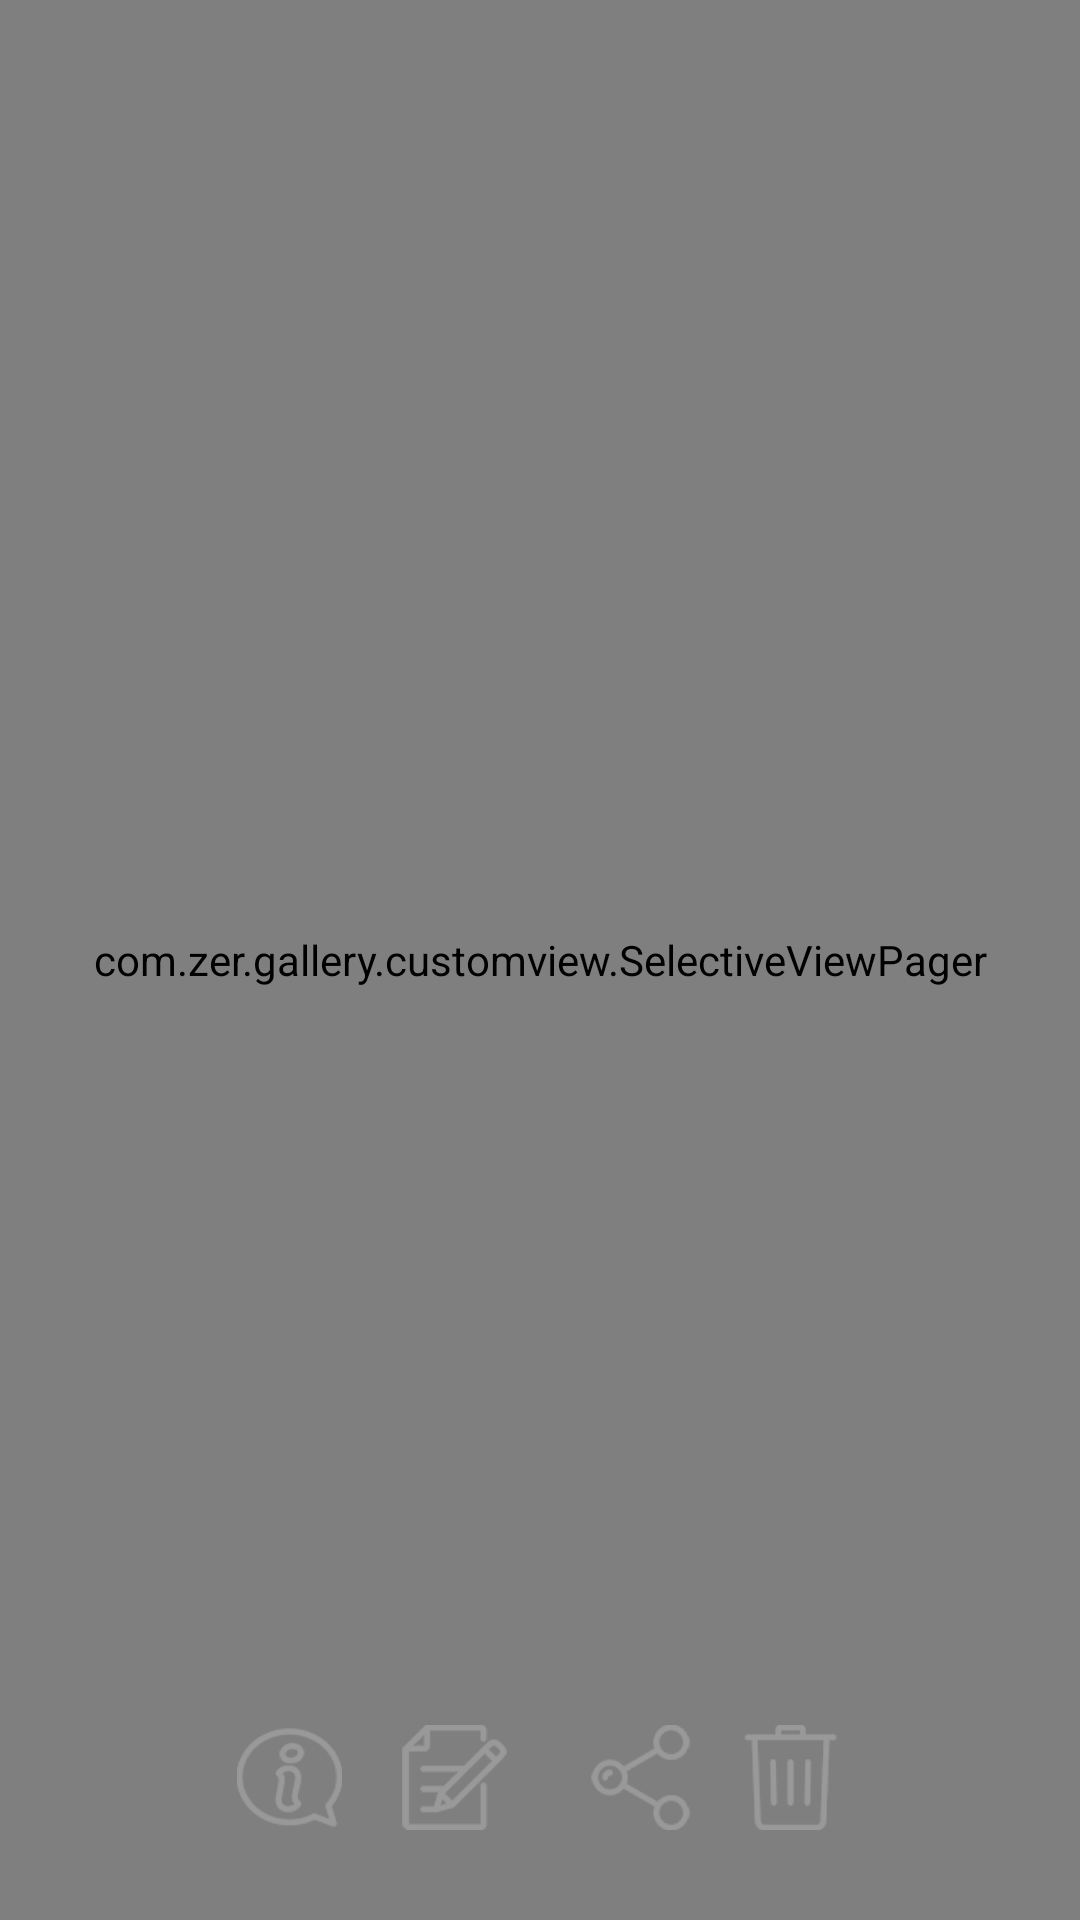

Produce the Android XML layout that renders to this screen, including the resource entries it uses.
<!-- AndroidManifest.xml: activity theme android:Theme -->
<!-- res/layout/activity_full_screen.xml -->
<?xml version="1.0" encoding="utf-8"?>
<LinearLayout xmlns:android="http://schemas.android.com/apk/res/android"
    android:orientation="vertical" android:layout_width="match_parent"
    android:gravity="center"
    android:id="@+id/root_view"
    android:layout_height="match_parent">
    <RelativeLayout
        android:layout_width="match_parent"
        android:layout_height="match_parent">
        <com.zer.gallery.customview.SelectiveViewPager
            android:id="@+id/image_pager"
            android:onClick="z"
            android:layout_width="match_parent"
            android:layout_height="match_parent"></com.zer.gallery.customview.SelectiveViewPager>
        <ImageView
            android:layout_width="match_parent"
            android:scaleType="centerInside"
            android:layout_alignParentBottom="true"
            android:id="@+id/imv_edt_imv"
            android:layout_height="200dp" />
        <LinearLayout
            android:id="@+id/ll_menu_show_fake"
            android:layout_centerInParent="true"
            android:orientation="horizontal"
            android:gravity="center"
            android:layout_width="match_parent"
            android:layout_marginBottom="30dp"
            android:layout_alignParentBottom="true"
            android:layout_height="35dp">
            <ImageView
                android:layout_width="50dp"
                android:scaleType="centerInside"
                android:src="@drawable/info"
                android:layout_height="wrap_content" />
            <ImageView
                android:scaleType="centerInside"
                android:layout_marginLeft="5dp"
                android:layout_marginRight="@dimen/medium"
                android:layout_width="50dp"
                android:src="@drawable/fix"
                android:layout_height="wrap_content" />
            <ImageView
                android:scaleType="centerInside"
                android:layout_width="50dp"
                android:src="@drawable/share"
                android:layout_height="wrap_content" />
            <ImageView
                android:scaleType="centerInside"
                android:layout_width="50dp"
                android:src="@drawable/delete"
                android:layout_height="wrap_content" />
            <ImageView
                android:scaleType="centerInside"
                android:visibility="gone"
                android:layout_width="50dp"
                android:src="@drawable/delete"
                android:layout_height="wrap_content" />
        </LinearLayout>
        <LinearLayout
            android:id="@+id/ll_menu_show_image"
            android:layout_centerInParent="true"
            android:orientation="horizontal"
            android:gravity="center"
            android:layout_width="match_parent"
            android:layout_marginBottom="30dp"
            android:layout_alignParentBottom="true"
            android:layout_height="35dp">
            <ImageView
                android:scaleType="centerInside"
                android:id="@+id/imv_info"
                android:layout_width="50dp"
                android:src="@drawable/info"
                android:layout_height="wrap_content" />
            <ImageView
                android:scaleType="centerInside"
                android:id="@+id/imv_setting"
                android:layout_marginLeft="5dp"
                android:layout_marginRight="@dimen/medium"
                android:layout_width="50dp"
                android:src="@drawable/fix"
                android:layout_height="wrap_content" />
            <ImageView
                android:scaleType="centerInside"
                android:id="@+id/imv_sharing"
                android:layout_width="50dp"
                android:src="@drawable/share"
                android:layout_height="wrap_content" />
            <ImageView
                android:scaleType="centerInside"
                android:id="@+id/imv_delete"
                android:layout_width="50dp"
                android:src="@drawable/delete"
                android:layout_height="wrap_content" />
            <ImageView
                android:scaleType="centerInside"
                android:visibility="gone"
                android:id="@+id/imv_edit_image"
                android:layout_width="50dp"
                android:src="@drawable/delete"
                android:layout_height="wrap_content" />
        </LinearLayout>

    </RelativeLayout>
</LinearLayout>
<!-- resources referenced by this layout -->
<resources>
  <dimen name="medium">12sp</dimen>
  <!-- drawable delete: png bitmap (drawable, 3974 bytes) -->
  <!-- drawable fix: png bitmap (drawable, 4277 bytes) -->
  <!-- drawable info: png bitmap (drawable, 4875 bytes) -->
  <!-- drawable share: png bitmap (drawable, 4500 bytes) -->
</resources>
